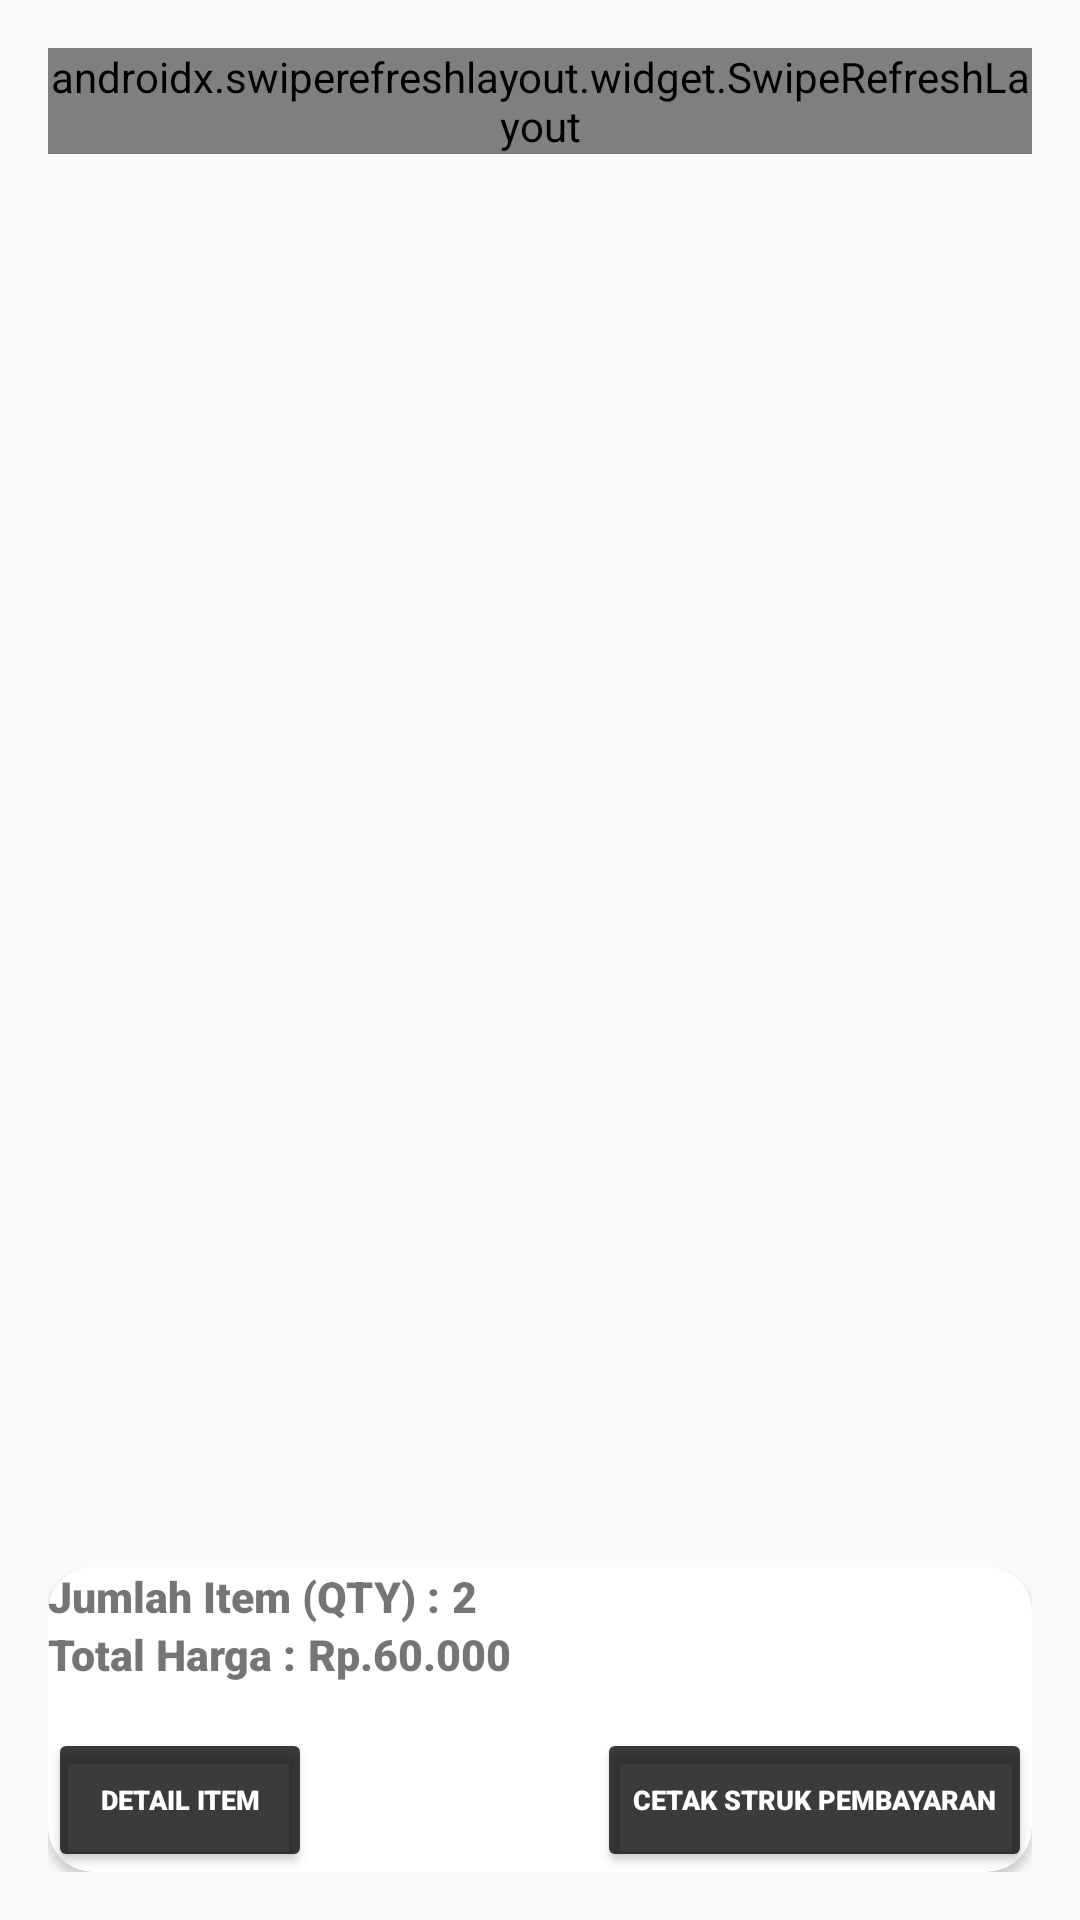

Android layout source for this screen:
<!-- AndroidManifest.xml: application theme AppTheme -->
<!-- res/layout/activity_kasir_list.xml -->
<?xml version="1.0" encoding="utf-8"?>
<RelativeLayout xmlns:android="http://schemas.android.com/apk/res/android"
    xmlns:app="http://schemas.android.com/apk/res-auto"
    xmlns:tools="http://schemas.android.com/tools"
    android:layout_width="match_parent"
    android:layout_height="wrap_content"
    android:orientation="horizontal"
    android:padding="@dimen/activity_vertical_margin"
    tools:context="com.example.praktikumprognet17.features.kasir.show_produk.ProdukList">
    <androidx.swiperefreshlayout.widget.SwipeRefreshLayout
        android:layout_width="wrap_content"
        android:layout_height="wrap_content">
        <androidx.recyclerview.widget.RecyclerView
            android:layout_width="match_parent"
            android:layout_height="match_parent"
            android:id="@+id/recycler_produk"
            android:layout_above="@+id/rincian">

        </androidx.recyclerview.widget.RecyclerView>
    </androidx.swiperefreshlayout.widget.SwipeRefreshLayout>


    <androidx.cardview.widget.CardView
        android:id="@+id/rincian"
        android:layout_alignParentBottom="true"
        android:layout_width="match_parent"
        android:layout_height="wrap_content"
        android:layout_marginTop="15dp"
        android:backgroundTint="@color/cardview_light_background"
        app:cardCornerRadius="15dp">

        <RelativeLayout
            android:layout_width="match_parent"
            android:layout_height="match_parent">

            <TextView
                android:id="@+id/labelJumlah"
                android:layout_width="wrap_content"
                android:layout_height="wrap_content"
                android:fontFamily="sans-serif-black"
                android:text="Jumlah Item (QTY) : "
                android:textSize="7pt">
            </TextView>

            <TextView
                android:id="@+id/qty"
                android:layout_toRightOf="@+id/labelJumlah"
                android:layout_width="wrap_content"
                android:layout_height="wrap_content"
                android:fontFamily="sans-serif-black"
                android:text="2"
                android:textSize="7pt">
            </TextView>

            <TextView
                android:id="@+id/labelHarga"
                android:layout_below="@+id/labelJumlah"
                android:layout_width="wrap_content"
                android:layout_height="wrap_content"
                android:fontFamily="sans-serif-black"
                android:text="Total Harga : "
                android:textSize="7pt">
            </TextView>

            <TextView
                android:id="@+id/total_harga"
                android:layout_toRightOf="@id/labelHarga"
                android:layout_below="@id/qty"
                android:layout_width="wrap_content"
                android:layout_height="wrap_content"
                android:fontFamily="sans-serif-black"
                android:text="Rp.60.000"
                android:textSize="7pt"
                android:layout_marginBottom="15dp">
            </TextView>

            <Button
                android:id="@+id/cetak_struk"
                android:layout_width="wrap_content"
                android:layout_height="wrap_content"
                android:backgroundTint="@color/register"
                android:fontFamily="sans-serif-black"
                android:layout_alignParentRight="true"
                android:layout_below="@+id/total_harga"
                android:text="Cetak Struk Pembayaran"
                android:textColor="@color/cardview_light_background"
                android:textSize="9dp"></Button>

            <Button
                android:id="@+id/detail_item"
                android:layout_width="wrap_content"
                android:layout_height="wrap_content"
                android:layout_alignParentLeft="true"
                android:layout_below="@+id/total_harga"
                android:backgroundTint="@color/register"
                android:fontFamily="sans-serif-black"
                android:text="Detail Item"
                android:textColor="@color/cardview_light_background"
                android:textSize="9dp"></Button>
        </RelativeLayout>


    </androidx.cardview.widget.CardView>
</RelativeLayout>
<!-- resources referenced by this layout -->
<resources>
  <color name="register">#C6030303</color>
  <dimen name="activity_vertical_margin">16dp</dimen>
  <style name="AppTheme" parent="BaseTheme" />
  <style name="BaseTheme" parent="Theme.AppCompat.Light.NoActionBar">
          
          <item name="colorPrimary">@color/colorPrimary</item>
          <item name="colorPrimaryDark">@color/overlay_dark_80</item>
          <item name="colorAccent">@color/colorAccent</item>
          <item name="windowActionModeOverlay">true</item>
          <item name="android:actionModeBackground">@color/blue_grey_600</item>
          <item name="android:dialogTheme">@style/Dialog.Theme</item>
      </style>
  <color name="colorPrimary">#000</color>
  <color name="overlay_dark_80">#CC000000</color>
  <color name="colorAccent">#FF4081</color>
  <color name="blue_grey_600">#546E7A</color>
  <style name="Dialog.Theme" parent="Theme.AppCompat.Light.Dialog">
          <item name="colorPrimary">@color/colorPrimary</item>
          <item name="colorPrimaryDark">@color/colorPrimaryDark</item>
          <item name="colorAccent">@color/colorAccent</item>
      </style>
  <color name="colorPrimaryDark">#1565C0</color>
</resources>
